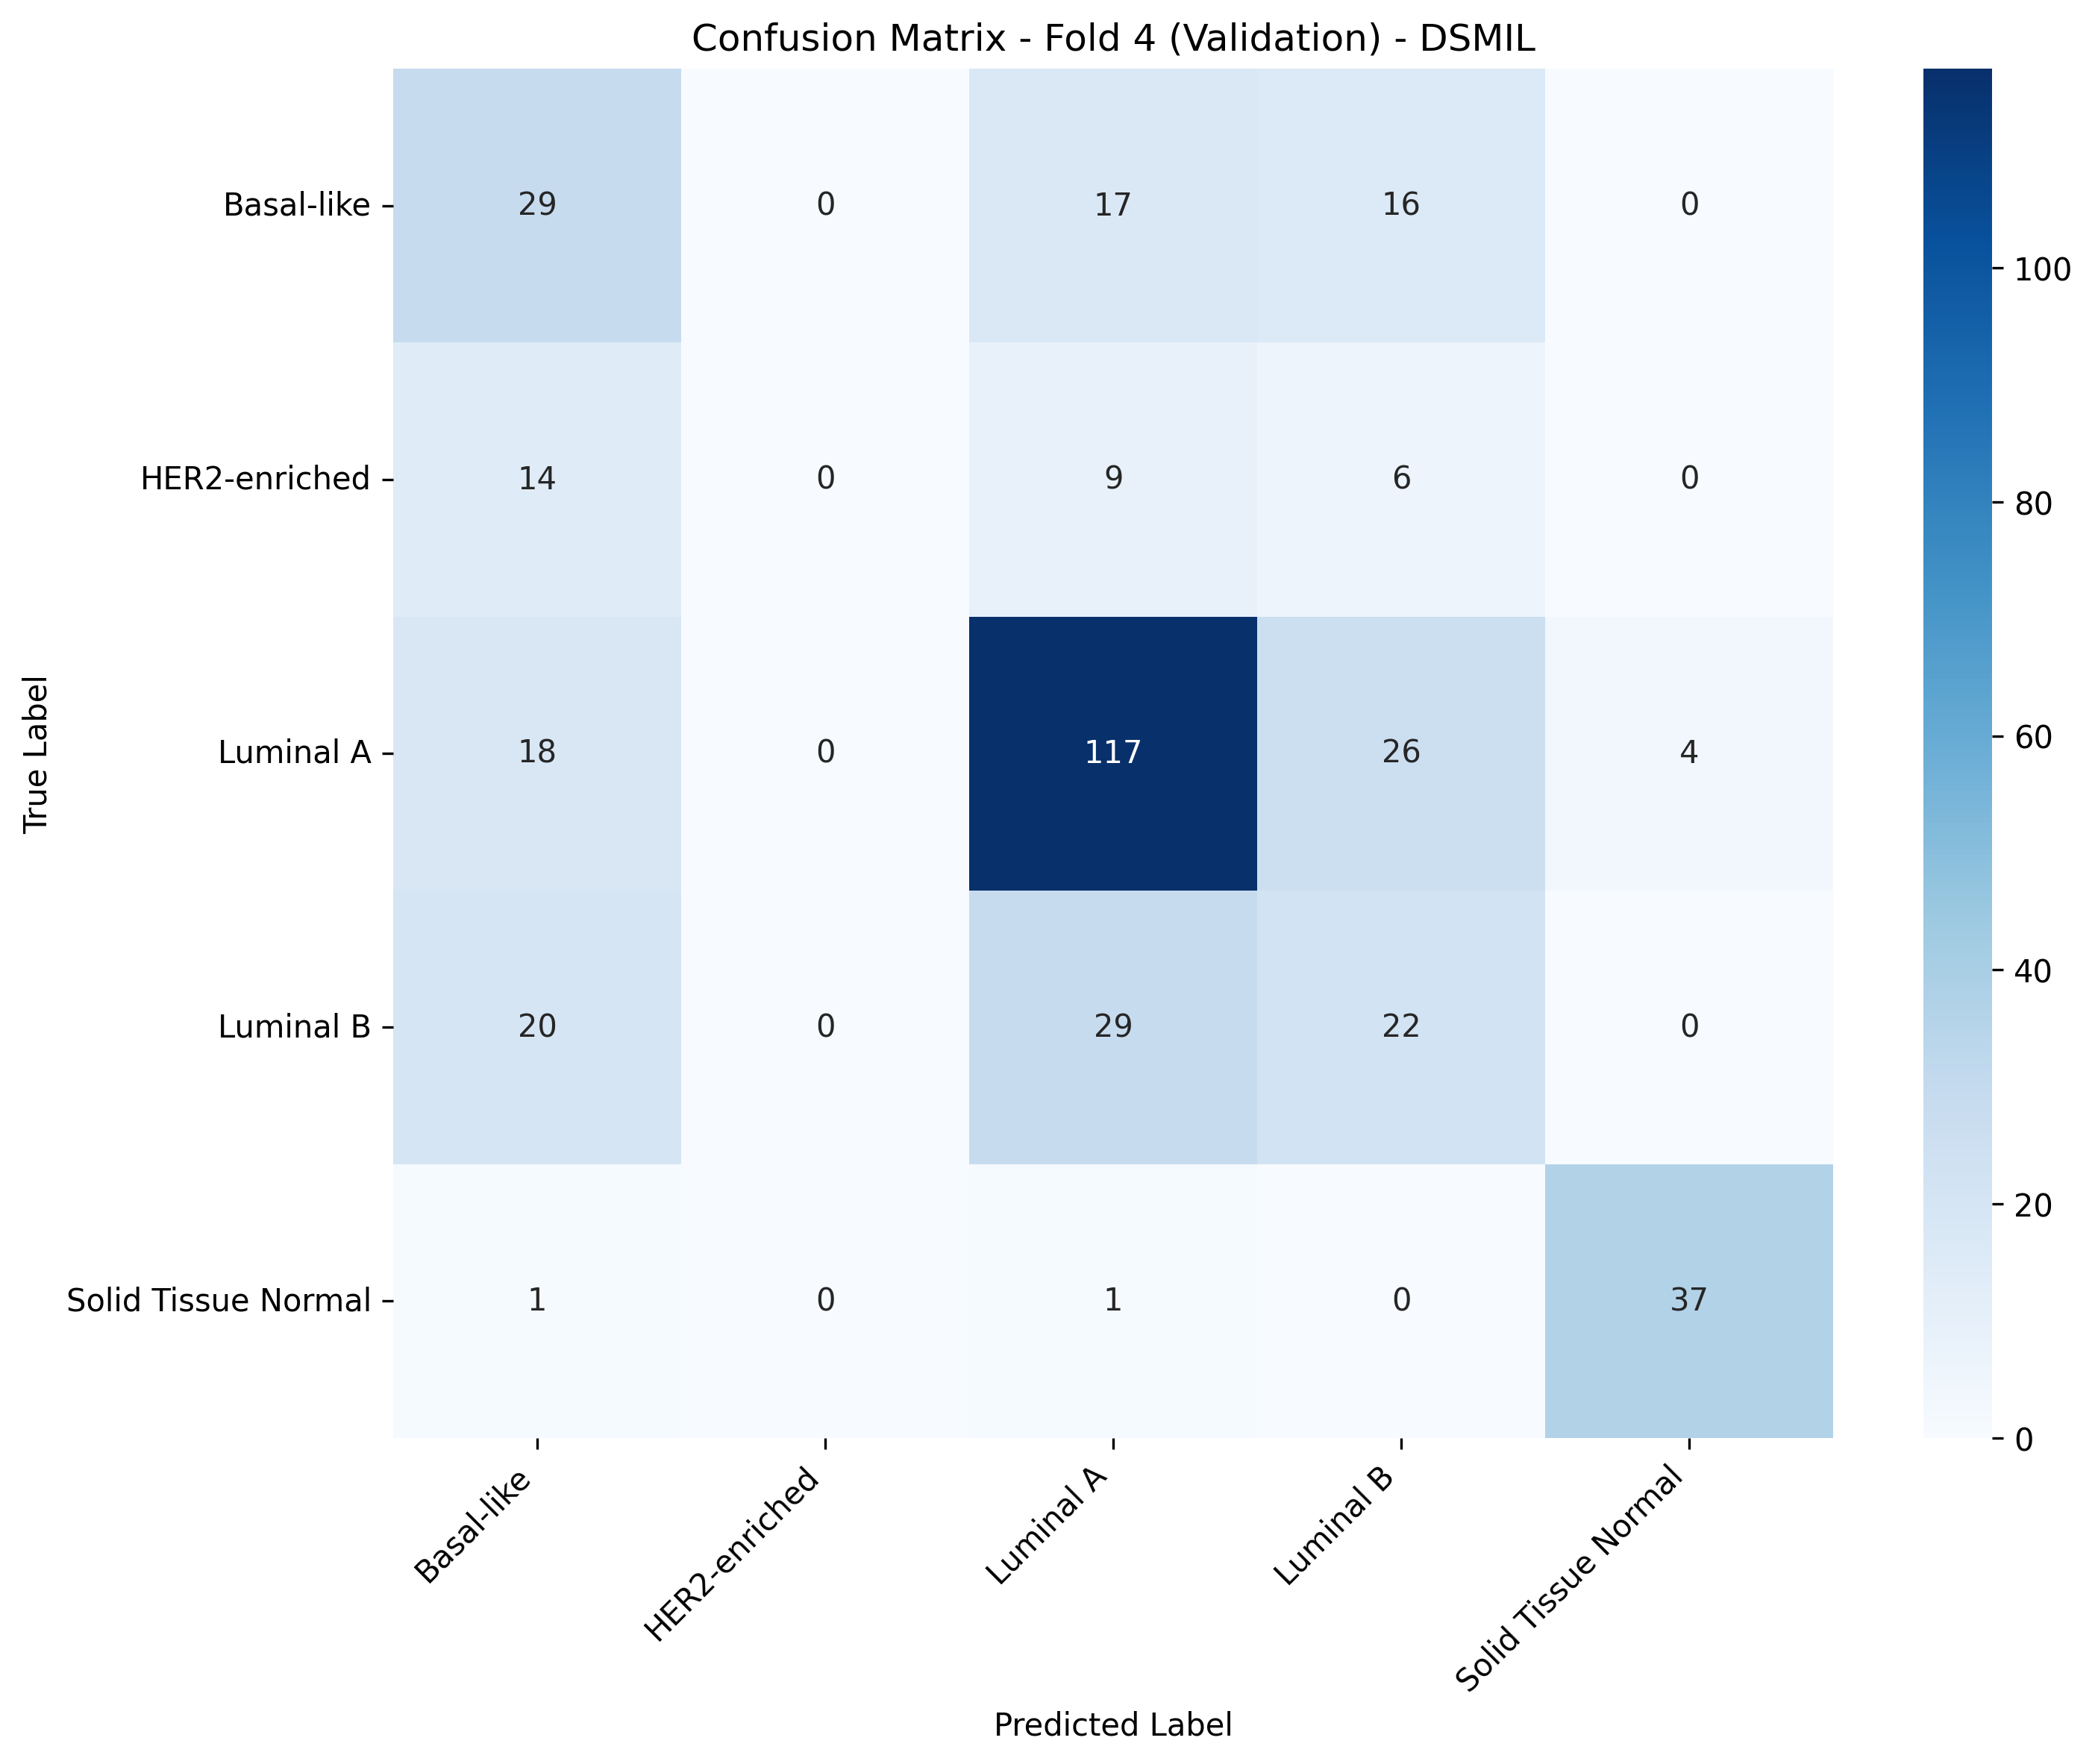

The data file committed next to this chart (first rows):
, Basal-like, HER2-enriched, Luminal A, Luminal B, Solid Tissue Normal
Basal-like, 29, 0, 17, 16, 0
HER2-enriched, 14, 0, 9, 6, 0
Luminal A, 18, 0, 117, 26, 4
Luminal B, 20, 0, 29, 22, 0
Solid Tissue Normal, 1, 0, 1, 0, 37
